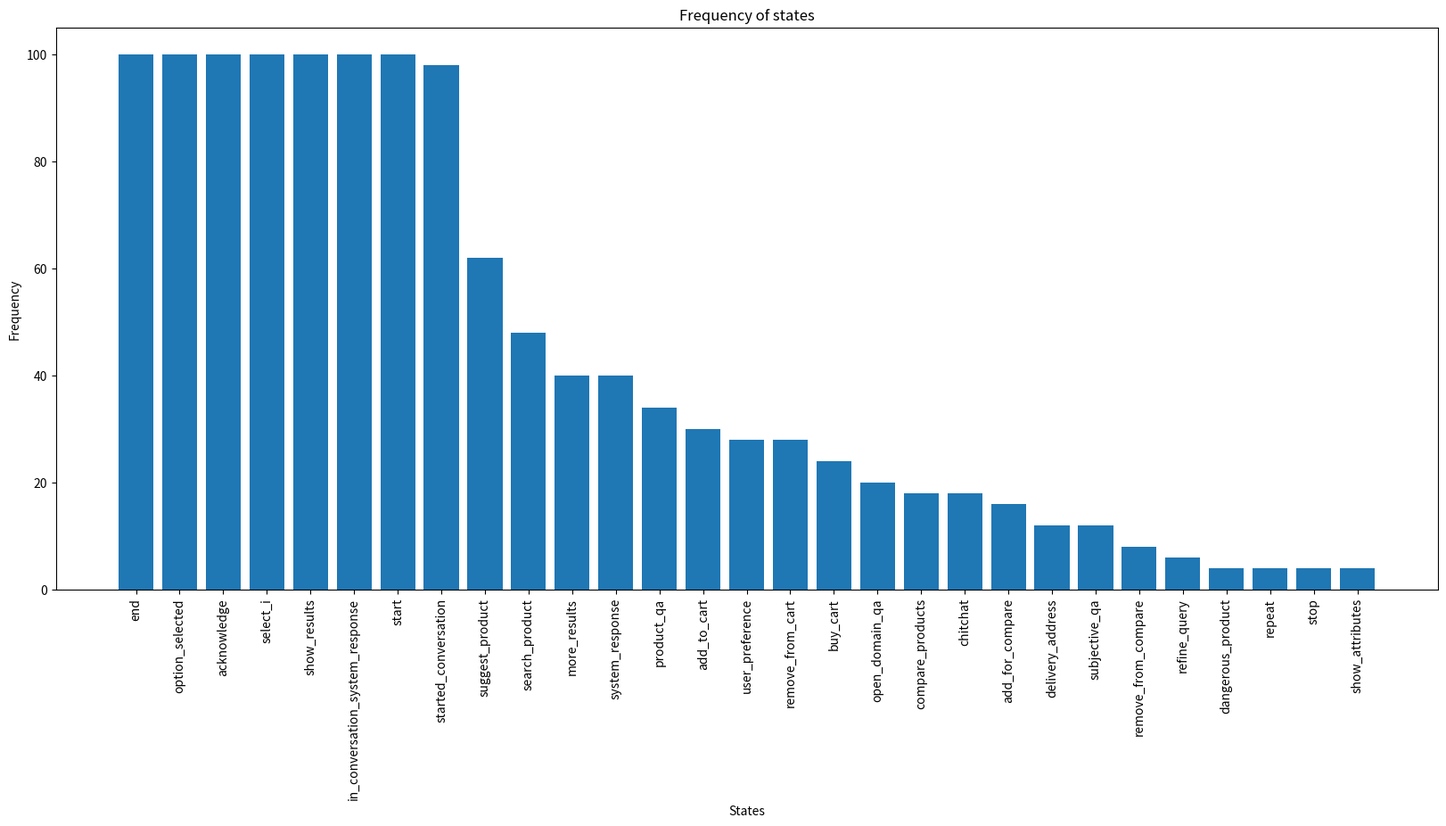

Write the Python code that produced this figure.
import random
import logging

import matplotlib.pyplot as plt

logging.getLogger().setLevel(logging.INFO)


def plot_states_frequency(list_of_lists):
    string_counts = {}

    for lst in list_of_lists:
        unique_strings = set(lst)
        for string in unique_strings:
            if string in string_counts:
                string_counts[string] += 1
            else:
                string_counts[string] = 1

    strings = list(string_counts.keys())
    frequencies = list(string_counts.values())

    sorted_indices = sorted(range(len(frequencies)), key=lambda i: frequencies[i], reverse=True)
    sorted_strings = [strings[i] for i in sorted_indices]
    sorted_frequencies = [frequencies[i] for i in sorted_indices]
    max_freq = max(sorted_frequencies)
    sorted_frequencies = [100 * freq / max_freq for freq in sorted_frequencies]

    plt.figure(figsize=(20, 10))
    plt.bar(sorted_strings, sorted_frequencies)
    plt.xlabel('States')
    plt.ylabel('Frequency')
    plt.title('Frequency of states')
    plt.xticks(rotation='vertical')
    plt.subplots_adjust(bottom=0.25)
    plt.show()
    plt.savefig("plot_states_frequency.png")


class TaskPathGenerator:
    def __init__(self, ci_weight=0.1):
        """
        Initializes the TOD agent graph
        :param ci_weight: the probability weight of the common intents during in-task
        """
        # self.common_intents = [

        # ]

        self.start_intents = [
                              
                                
                              ('search_product', 0.25),  # slots : product type , attribute list  - e.g color, specifications 
                              ('suggest_product', 0.25), # slots : product ,  attribute list
                              ('open_domain_qa', 0.20),  # slots: topic, topic info?
                              ('chitchat', 0.10),
                              ('subjective_qa', 0.05),
                              ('dangerous_product', 0.05), # slots:  ? product with dangerous intent in conversation
                              
                              ]


        self.in_conversation_intents = [
                                ('more_results', 0.20 * 0.7 * (1 - ci_weight)),
                                
                                
                                ('acknowledge', 0.05 * 0.7 * (1 - ci_weight)),
                                ('add_to_cart', 0.25 * 0.7 * (1 - ci_weight)),   # slots: product id
                                ('remove_from_cart', 0.15 * 0.7 * (1 - ci_weight)),  # slots: product id
                                ('user_preference', 0.15 * 0.7 * (1 - ci_weight)),  # slots: attributes list - use relevant attributes - use chatgpt 
                                ('buy_cart', 0.15 * 0.7 * (1 - ci_weight)),   
                                ('delivery_address', 0.05 * 0.7 * (1 - ci_weight)), # slots: address [city state pin code]
                                
                                ('product_qa', 0.7 * 0.15 * (1 - ci_weight)), # slots : product id and question 
                                ('show_attributes', 0.1 * 0.15 * (1 - ci_weight)),  # slots: productid rename intent: show_attributes:-> summarize_product
                                ('repeat', 0.2 * 0.15 * (1 - ci_weight)), 
                                
                                ('compare_products', 0.5 * 0.15 * (1 - ci_weight)),   # slots : products list of ids 
                                ('add_for_compare', 0.30 * 0.15 * (1 - ci_weight)),   # slots: product id
                                ('remove_from_compare', 0.20 * 0.15 * (1 - ci_weight)),  # slots: product id
                                
                                ]

        self.graph = {
            'stop': [],

            # from system states
            'start': self.start_intents,
            'started_conversation' : [('start', 1.0)],
            'buy_cart' : [('conversation_complete',1.0)],
            'user_preference' : [('refine_query',1.0)],

                              

            'show_results': [('select_i', 1.0 * 0.8 * (1 - ci_weight)),
                             ('more_results', 1.0 * 0.15 * (1 - ci_weight)),
                             ('user_preference', 1.0 * 0.05 * (1 - ci_weight) )
                             ],

            'clarifying_questions' : [('no_more_clarifying_questions', 0.3), ('clarifying_questions', 0.7)],

            'no_more_clarifying_questions' : [('refine_query', 1.0)],
            
            'show_suggestions': [('select_i', 1 * 0.8 * (1 - ci_weight)),
                                 ('more_results', 1 * 0.15 * (1 - ci_weight)),
                                 ('user_preference', 1.0 * 0.05 * (1 - ci_weight)),
                                ],
            'show_attributes_begin': [('system_response', 1.0)],
            

            'option_selected': [('product_qa', 0.2 * (1 - ci_weight)),
                                ('show_attributes_begin', 0.2 * (1 - ci_weight)),
                                ('add_to_cart', 0.2 * (1 - ci_weight)),
                                ('add_for_compare', 0.15 * (1 - ci_weight)),		
                                ('remove_from_cart', 0.15 * (1 - ci_weight)),
                                ('remove_from_compare', 0.05 * (1 - ci_weight)),
                                ('delivery_address', 0.05 * (1 - ci_weight))
                                ],

            'conversation_complete': [('end', 1.0)],

            'system_response': self.start_intents,

            'in_conversation_system_response': self.in_conversation_intents,
            'generic_product_query':[('clarifying_questions', 1.0 * (1 - ci_weight))],  
            
            # misc states starting
                                
            'search_product':[('show_results', 1.0 * (1 - ci_weight))],  # slots : product type , attribute list  - e.g color, specifications 
            'suggest_product': [], # slots : product ,  attribute list
            
            # misc states in conversation
            'more_similar_products': [],
            
            'add_to_cart': self.in_conversation_intents,   # slots: product id
            'show_cart' : [('acknowledge', 0.3), ('buy_cart', 0.4), ('select_i', 0.3)] ,
            'remove_from_cart': [('acknowledge', 0.3),('suggest_product', 0.7)],  # slots: product id
            
            'buy_cart': [('acknowledge', 0.3),('stop', 0.7)],   
            'delivery_address': self.in_conversation_intents, # slots: address [city state pin code]
            
            
            'compare_products': [('select_i', 0.5)] + self.in_conversation_intents,   # slots : products list of ids 
            # remove_from_compare	more_results	add_to_cart	product_qa	self.in_conversation_intents
            
            'product_qa': [('select_i', 0.7)] + self.in_conversation_intents, # slots : product id and question 
            
            
            'add_for_compare' : [('compare_products', 0.7)] + self.in_conversation_intents,   # slots: product id
            'remove_from_compare' : [('compare_products', 0.7)] + self.in_conversation_intents,  # slots: product id
            
            # from user states
            
            'suggest_product': [('show_results', 1.0)],

            'refine_query': [('show_results', 1.0)],
            'more_results': [('show_results', 1.0)],

            
            'acknowledge': [('in_conversation_system_response', 1.0)],  # ? 

            'open_domain_qa': [('system_response', 1.0)],
            
            'select_i': [('option_selected', 1.0)],   # ? 

            
            'show_attributes': [('system_response', 1.0)],
            
            
            'repeat': [('system_response', 1.0)],
            'deny': [('system_response', 1.0)],
            
            'chitchat': [('system_response', 1.0)],
            
            'dangerous_product': [('system_response', 1.0)],
            # 'personal_information': [('system_response', 1.0)],
            'subjective_qa': [('system_response', 1.0)]
        }

    def generate_path(self, max_length=40, num_clari=5):
        """
        Generates a path of system-user states
        :param max_length: the maximum length of the path
        :param num_clari: the max number of clarification questions in a conversation
        :return: list of state names
        """
        search_intents = ['search_product', 'suggest_product']
        system_intents = ['system_response', 'in_conversation_system_response', 'show_results', 'show_suggestions', 
                          'option_selected', 'started_conversation', 'product_recommendation_complete']
        started_conversation = False
        finished_product_recommendation = False
        
        selected_product = False
        issued_query = False
        shown_result_pages = 0
        current_node = 'start'
        walk = [current_node]
        
        clarifying_question_number = 0
        
        for _ in range(max_length - 1):
            if current_node == 'end':
                break
            
            current_node_name = current_node


            # current_node_name = 'goto_step' if 'goto_step' in current_node else current_node # ?
            if finished_product_recommendation and current_node_name in system_intents and current_node_name != 'conversation_complete':
                current_node_name = 'product_recommended'
            neighbors = self.graph[current_node_name]
            if not neighbors:
                break

            probabilities = [edge[1] * 100 for edge in neighbors]
            # if current_node_name == 'user_preference':
            #     print(f"here")

            chosen_node, prob = random.choices(neighbors, weights=probabilities, k=1)[0]
            i = 0
            while chosen_node in search_intents and issued_query:
                chosen_node, prob = random.choices(neighbors, weights=probabilities, k=1)[0]
                i +=1
                if(i ==10) :
                    print(f"stuck here!! - current_node_name : {current_node_name} , neighbours: {neighbors}")
            current_node = chosen_node

            system_turn = current_node in system_intents

            if current_node == 'clarifying_questions':
                if clarifying_question_number == num_clari:
                    current_node = 'no_more_clarifying_questions'
                    clarifying_question_number = 0
                else:
                    clarifying_question_number += 1
            
            if current_node == 'more_results' and shown_result_pages == 2:
                current_node = 'select_i'
            elif current_node == 'show_results':
                shown_result_pages += 1
            
            
            elif current_node == 'started_conversation':
                started_conversation = True
                
            elif current_node == 'option_selected':
                selected_product = True
            elif current_node in search_intents:
                started_conversation = False
                issued_query = True
            elif current_node == 'system_response' and started_conversation:
                current_node = 'in_conversation_system_response'
            elif not system_turn and selected_product and not started_conversation and random.random() > 0.3:
                current_node = random.choice(['started_conversation', 'acknowledge'])
            elif not system_turn and not selected_product and random.random() > 0.3 and \
                    current_node not in ['select_i', 'more_results']:
                current_node = random.choice(['search_product', 'suggest_product'])

            walk.append(current_node)

        if walk[-1] != 'end':
            #walk.append('stop')
            walk.append('end')

        walk_final = []
        for w in walk:
            if w == 'show_attributes_begin':
                w = 'show_attributes'
            # if w == 'system_response_begin':
            #     w = 'system_response'
            walk_final.append(w)

        return walk_final


if __name__ == '__main__':
    cg = TaskPathGenerator()

    num_paths = 50

    paths = [cg.generate_path(max_length=30, num_clari=4) for _ in
             range(num_paths)]

    for p in paths[:20]:
        print(' -> '.join(p))

    plot_states_frequency(paths)



'''
calrif q only after generic product query 
add generic product q intent
ask chat gpt how many to gen for a query (cq)


'''
